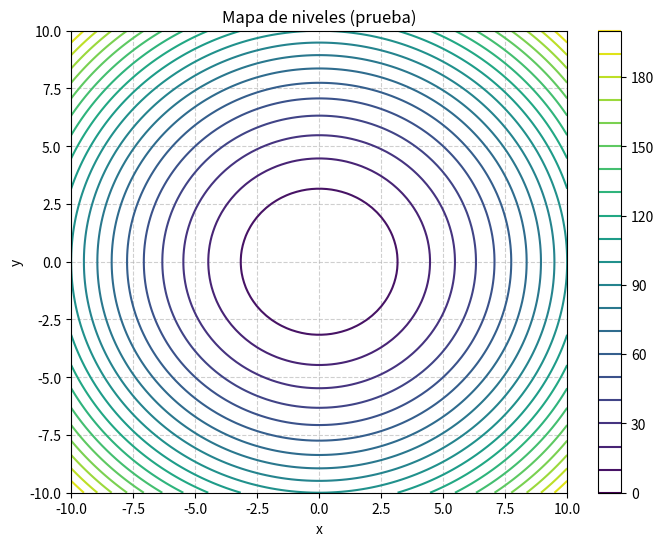

This figure's Python source:
"""
[redacted]
Fecha: 10/02/2026  (dd/mm/aaaa)
[redacted]
Universidad de Guanajuato - Campus Irapuato-Salamanca
Email: [email redacted]
UDA: 
DESCRIPTION: 


"""
import matplotlib.pyplot as plt
import numpy as np

class Plot():
    def __init__(self, title:str, figsize=(8, 6)):
        """
        esta clase debe de poder
        """
        self.fig = None
        self.ax = None
        self.title = title
        self.figsize = figsize

    def canvas(self, xlabel='x', ylabel='y'):
        """  Docstring for canvas  """
        self.fig, self.ax = plt.subplots(figsize=(8, 6))
        self.ax.set_title(self.title)
        self.ax.set_xlabel(xlabel)
        self.ax.set_ylabel(ylabel)
        self.ax.grid(True, linestyle='--', alpha=0.6)
        return self.fig, self.ax


    # LO NUEVO
    def draw_contours(self, function_obj, range_val=[-10, 10], density=100): # <--- NUEVO
        """
        Dibuja los círculos de nivel (contour) de la función que le pases.
        """
        if self.ax is None:
            print("¡Error! Primero tienes que llamar a .canvas()")
            return

        # 1. Preparar el piso (Meshgrid)
        x = np.linspace(range_val[0], range_val[1], density)
        y = np.linspace(range_val[0], range_val[1], density)
        X, Y = np.meshgrid(x, y)

        # 2. Calcular alturas (Z) usando la función que te pasen
        # (Aquí asumimos que function_obj tiene un método .eval())
        Z = np.zeros_like(X)

        # Un doble for simple para asegurar que funcione con cualquier función
        for i in range(len(x)):
            for j in range(len(y)):
                # Creamos el punto [x, y]
                point = np.array([X[i, j], Y[i, j]])
                # Le preguntamos la altura a la función
                Z[i, j] = function_obj.eval(point)

        # 3. Dibujar los contornos
        # levels=20 son los círculos, cmap es el color
        contour = self.ax.contour(X, Y, Z, levels=20, cmap='viridis')
        
        # Opcional: Agregar una barra de color para saber qué altura es
        self.fig.colorbar(contour, ax=self.ax) 
    # ---------------------------------------------------------

    def show(self):
        """  Docstring for show  """
        plt.show()

# --- CLASE DUMMY PARA PROBAR (SOLO PARA QUE VEAS QUE FUNCIONA) ---
class DummySphere:
    def eval(self, x):
        return x[0]**2 + x[1]**2  # x^2 + y^2

def main():

    # aqui probar la clase

    my_plot = Plot('Mapa de niveles (prueba)')
    my_plot.canvas()

    esfera_falsa = DummySphere()

    my_plot.draw_contours(esfera_falsa)
    
    my_plot.show()

if __name__ == "__main__":
    main()

# path = np.array(self.path)
# # Dibuja la línea con X en cada paso (como en tu dibujo azul)
# plot_obj.ax.plot(path[:, 0], path[:, 1], 'r-x', label='Descenso', markersize=5)

# # Marcar inicio y fin
# plot_obj.ax.plot(path[0, 0], path[0, 1], 'bo', label='Inicio') # Azul
# plot_obj.ax.plot(path[-1, 0], path[-1, 1], 'go', label='Fin')  # Verde
# plot_obj.ax.legend()
